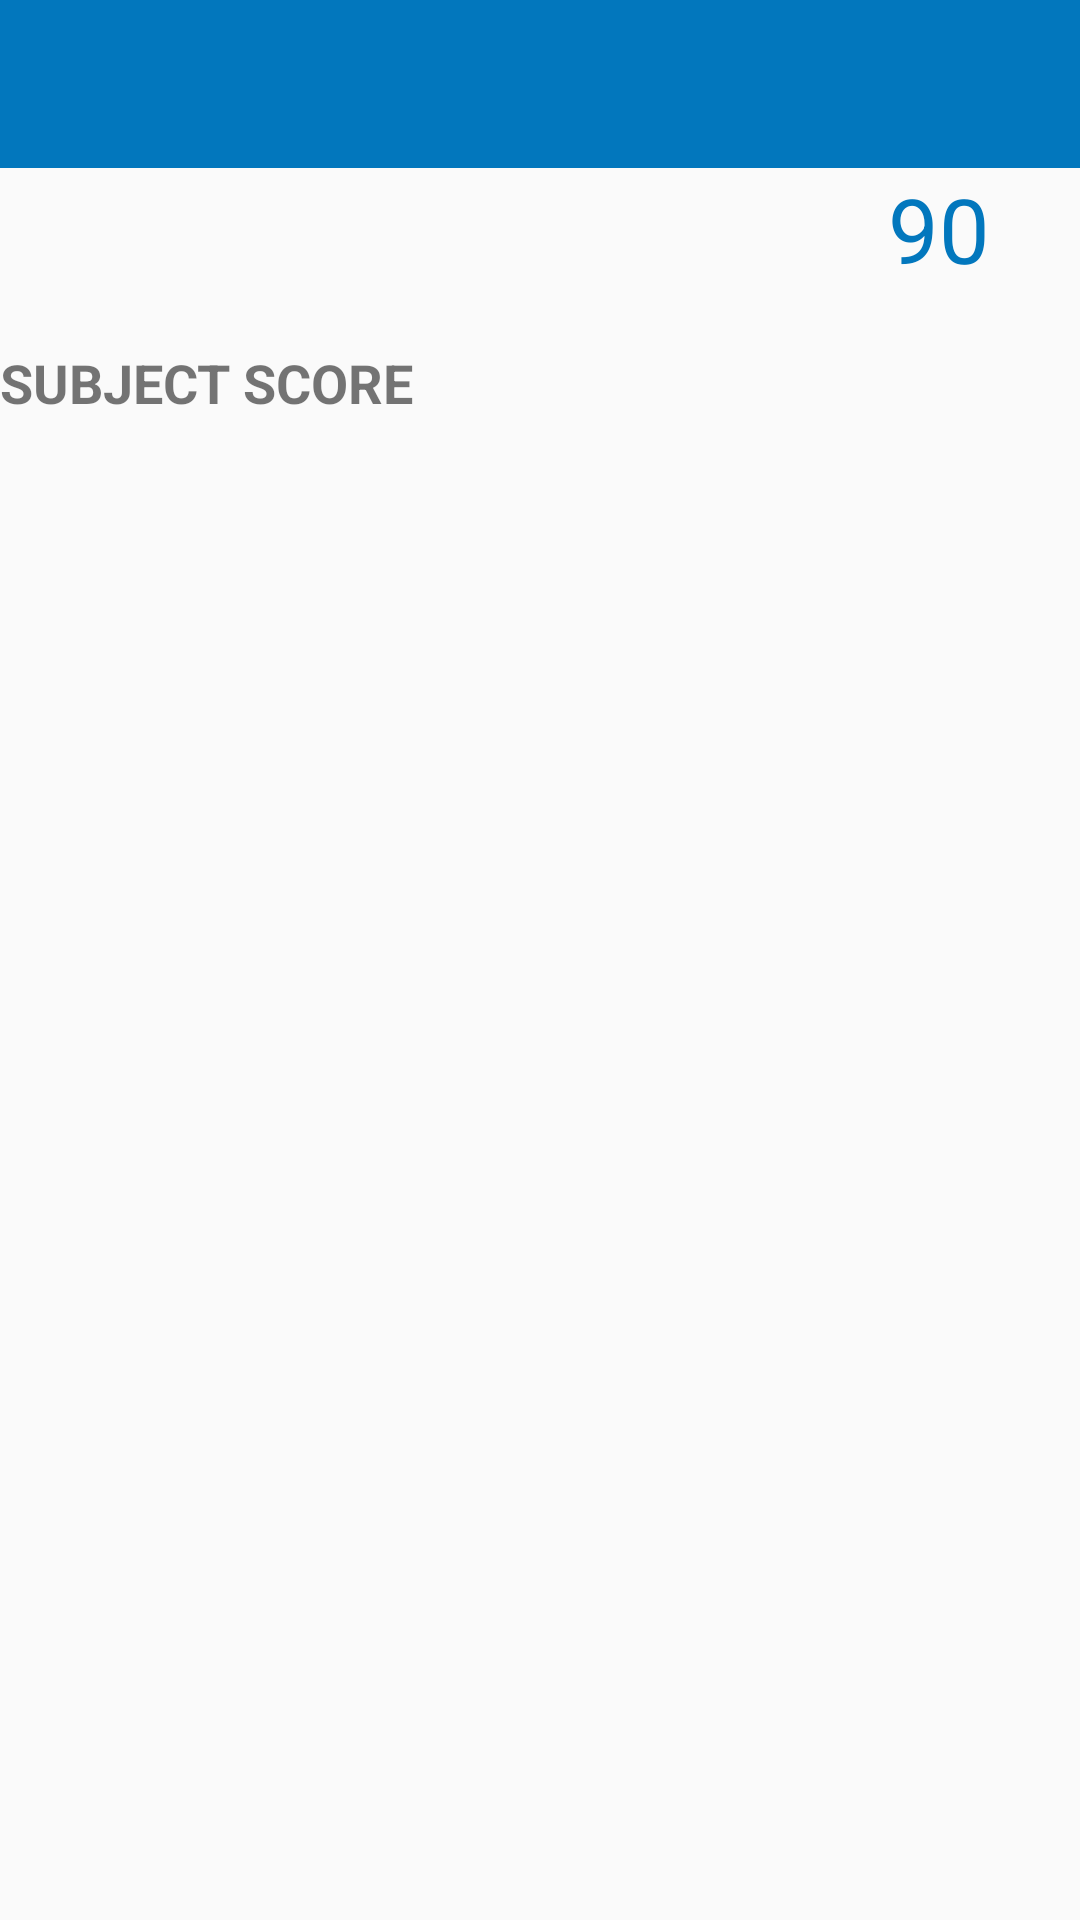

Write the Android layout XML for this screen, with the resource values it uses.
<!-- AndroidManifest.xml: application theme AppTheme -->
<!-- res/layout/activity_parents_result.xml -->
<?xml version="1.0" encoding="utf-8"?>
<RelativeLayout xmlns:android="http://schemas.android.com/apk/res/android"
    xmlns:app="http://schemas.android.com/apk/res-auto"
    xmlns:tools="http://schemas.android.com/tools"
    android:layout_width="match_parent"
    android:layout_height="match_parent"
    tools:context=".Parents.ParentsResult">

    <android.support.v7.widget.Toolbar
        android:layout_width="match_parent"
        android:layout_height="wrap_content"
        android:id="@+id/resultToolbar"
        android:layout_alignParentLeft="true"
        android:layout_alignParentStart="true"
        android:theme="@style/ThemeOverlay.AppCompat.Dark.ActionBar"
        android:background="@color/colorPrimaryDark">

    </android.support.v7.widget.Toolbar>

    <TextView
        android:layout_width="wrap_content"
        android:layout_height="wrap_content"
        android:text="90"
        android:paddingRight="30dp"
        android:textColor="@color/colorPrimaryDark"
        android:layout_below="@id/resultToolbar"
        android:textSize="30sp"
        android:layout_alignParentRight="true"
        android:id="@+id/TextViewPercentage"/>

    <TextView
        android:layout_width="match_parent"
        android:layout_height="wrap_content"
        android:id="@+id/ResultName"
        android:layout_alignParentLeft="true"
        android:layout_below="@id/TextViewPercentage"/>

    <TextView
        android:layout_width="match_parent"
        android:layout_height="wrap_content"
        android:id="@+id/scoreTextView"
        android:layout_alignParentLeft="true"
        android:layout_below="@id/ResultName"
        android:text="SUBJECT SCORE"
        android:textStyle="bold"
        android:textSize="18sp"/>

    <android.support.v7.widget.RecyclerView
        android:layout_width="match_parent"
        android:padding="5dp"
        android:layout_height="wrap_content"
        android:layout_alignParentLeft="true"
        android:layout_below="@id/scoreTextView"
        android:id="@+id/resultRecyclerView"
        android:nestedScrollingEnabled="false">

    </android.support.v7.widget.RecyclerView>


</RelativeLayout>
<!-- resources referenced by this layout -->
<resources>
  <color name="colorPrimaryDark">#0277BD</color>
  <style name="AppTheme" parent="Theme.AppCompat.Light.NoActionBar">
          
          <item name="colorPrimary">@color/colorPrimary</item>
          <item name="colorPrimaryDark">@color/colorPrimaryDark</item>
          <item name="colorAccent">@color/colorAccent</item>
      </style>
  <color name="colorPrimary">#039BE5</color>
  <color name="colorAccent">#448ad6</color>
</resources>
